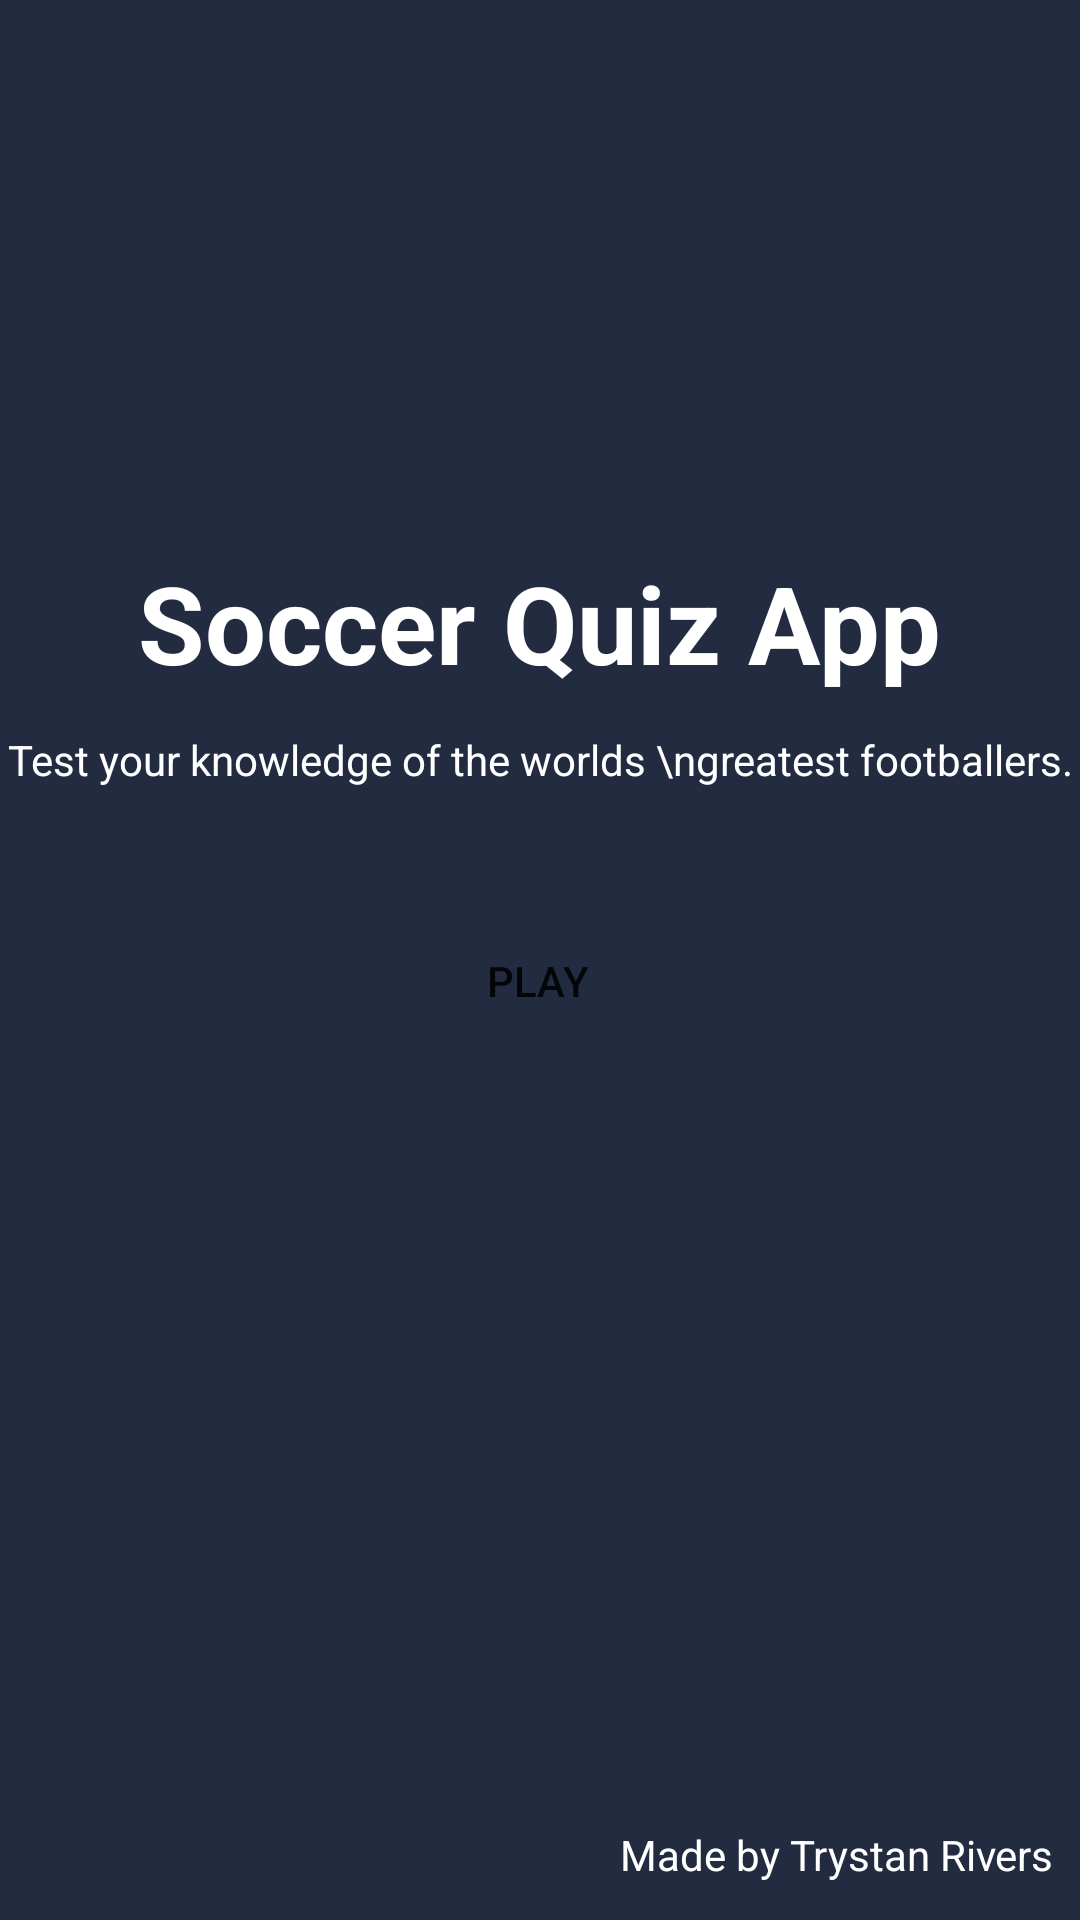

Here is an Android app screen rendered from its layout file. Give the layout XML and the strings, colors and styles it references.
<!-- AndroidManifest.xml: application theme AppTheme -->
<!-- res/layout/fragment_title.xml -->
<?xml version="1.0" encoding="utf-8"?>
<layout
    xmlns:android="http://schemas.android.com/apk/res/android"
    xmlns:tools="http://schemas.android.com/tools"
    xmlns:app="http://schemas.android.com/apk/res-auto"
    tools:context=".TitleFragment">

    <androidx.constraintlayout.widget.ConstraintLayout
        android:layout_width="match_parent"
        android:layout_height="match_parent"
        android:background="@color/colorPrimaryDark">

        <TextView
            android:id="@+id/textView"
            android:layout_width="wrap_content"
            android:layout_height="wrap_content"
            android:text="Soccer Quiz App"
            android:textColor="@color/colorText"
            android:textSize="36sp"
            android:textStyle="bold"
            app:layout_constraintBottom_toBottomOf="parent"
            app:layout_constraintLeft_toLeftOf="parent"
            app:layout_constraintRight_toRightOf="parent"
            app:layout_constraintTop_toTopOf="parent"
            app:layout_constraintVertical_bias="0.31" />

        <Button
            android:id="@+id/play_button"
            style="@style/Widget.AppCompat.Button.Borderless"
            android:layout_width="wrap_content"
            android:layout_height="wrap_content"
            android:background="@drawable/btn_rounded"
            android:text="@string/play_button"
            app:layout_constraintBottom_toBottomOf="parent"
            app:layout_constraintEnd_toEndOf="parent"
            app:layout_constraintHorizontal_bias="0.498"
            app:layout_constraintStart_toStartOf="parent"
            app:layout_constraintTop_toBottomOf="@+id/textView"
            app:layout_constraintVertical_bias="0.198" />

        <TextView
            android:id="@+id/textView3"
            android:layout_width="wrap_content"
            android:layout_height="wrap_content"
            android:layout_marginTop="12dp"
            android:text="Test your knowledge of the worlds \ngreatest footballers."
            android:textAlignment="center"
            android:textColor="@color/colorText"
            app:layout_constraintEnd_toEndOf="parent"
            app:layout_constraintStart_toStartOf="parent"
            app:layout_constraintTop_toBottomOf="@+id/textView" />

        <TextView
            android:id="@+id/textView4"
            android:layout_width="wrap_content"
            android:layout_height="wrap_content"
            android:text="Made by Trystan Rivers"
            android:textColor="@color/colorText"
            app:layout_constraintBottom_toBottomOf="parent"
            app:layout_constraintEnd_toEndOf="parent"
            app:layout_constraintHorizontal_bias="0.96"
            app:layout_constraintStart_toStartOf="parent"
            app:layout_constraintTop_toTopOf="parent"
            app:layout_constraintVertical_bias="0.98" />

    </androidx.constraintlayout.widget.ConstraintLayout>
</layout>
<!-- resources referenced by this layout -->
<resources>
  <color name="colorPrimaryDark">#222B40</color>
  <color name="colorText">#FFFFFF</color>
  <string name="play_button">Play</string>
  <style name="AppTheme" parent="Theme.AppCompat.DayNight.NoActionBar">
          
          <item name="colorPrimary">@color/colorPrimary</item>
          <item name="colorPrimaryDark">@color/colorPrimaryDark</item>
          <item name="colorAccent">@color/colorAccent</item>
      </style>
  <color name="colorPrimary">#2C4058</color>
  <color name="colorAccent">#FFFFFF</color>
</resources>
